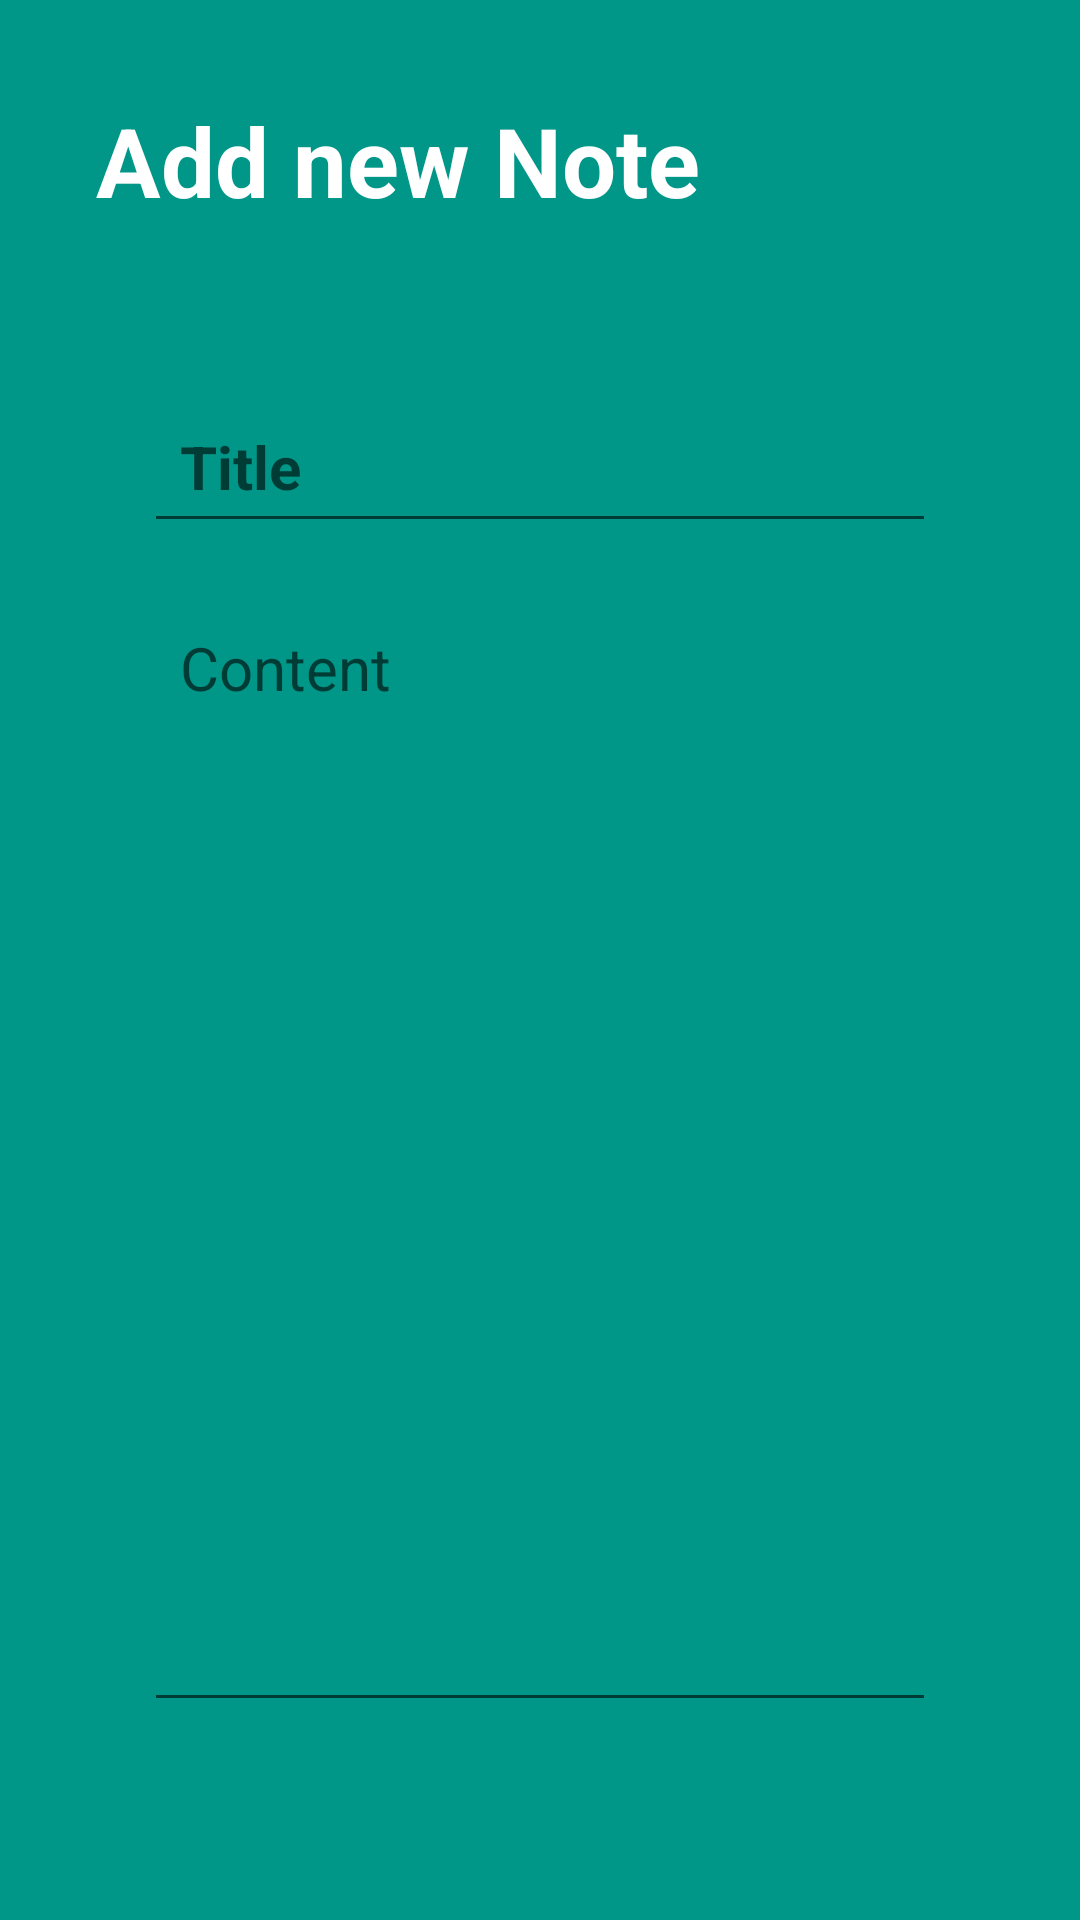

The Android layout XML behind this screen, and the referenced resources:
<!-- AndroidManifest.xml: application theme Theme.Notes_MobileApp -->
<!-- res/layout/activity_note_details.xml -->
<?xml version="1.0" encoding="utf-8"?>
<RelativeLayout xmlns:android="http://schemas.android.com/apk/res/android"
    xmlns:app="http://schemas.android.com/apk/res-auto"
    xmlns:tools="http://schemas.android.com/tools"
    android:id="@+id/main"
    android:layout_width="match_parent"
    android:layout_height="match_parent"
    android:background="@color/my_primary"
    android:padding="16dp"
    tools:context=".NoteDetailsActivity">

    <RelativeLayout
        android:layout_marginTop="16dp"
        android:layout_marginLeft="16dp"
        android:layout_marginRight="16dp"

        android:layout_width="match_parent"
        android:layout_height="wrap_content"
        android:id="@+id/title_bar_layout">
        <TextView
            android:layout_width="wrap_content"
            android:layout_height="wrap_content"
            android:id="@+id/page_title"
            android:text="Add new Note"
            android:textSize="32sp"
            android:textColor="@color/white"
            android:textStyle="bold"
            />

        <ImageButton
            android:layout_width="48dp"
            android:layout_height="48dp"
            android:id="@+id/save_note_btn"
            android:src="@drawable/baseline_done_24"
            android:layout_alignParentEnd="true"
            android:layout_centerVertical="true"
            app:tint="@color/white"
            android:background="?selectableItemBackgroundBorderless"
            />

    </RelativeLayout>
    
    <LinearLayout
        android:layout_marginLeft="16dp"
        android:layout_marginRight="16dp"

        android:layout_width="match_parent"
        android:layout_height="wrap_content"
        android:layout_below="@+id/title_bar_layout"
        android:orientation="vertical"
        android:padding="16dp"
        android:layout_marginVertical="26dp"
        android:backgroundTint="@color/white"
        android:background="@drawable/rounded_corner">
        
        <EditText
            android:layout_width="match_parent"
            android:layout_height="wrap_content"
            android:id="@+id/notes_title_text"
            android:hint="Title"
            android:textSize="20sp"
            android:textStyle="bold"
            android:layout_marginVertical="8dp"
            android:padding="12dp"
            android:textColor="@color/black"/>
        <EditText
            android:layout_width="match_parent"
            android:layout_height="wrap_content"
            android:id="@+id/notes_content_text"
            android:hint="Content"
            android:minLines="17"
            android:gravity="top"
            android:textSize="20sp"
            android:layout_marginVertical="8dp"
            android:padding="12dp"
            android:textColor="@color/black"/>

    </LinearLayout>
    <TextView
        android:layout_width="match_parent"
        android:layout_height="wrap_content"
        android:id="@+id/delete_note_text_view_btn"
        android:text="Delete note"
        android:layout_alignParentBottom="true"
        android:gravity="center"
        android:textSize="18sp"
        android:textStyle="bold"
        android:visibility="gone"
        android:textColor="#FFC107"/>


</RelativeLayout>
<!-- resources referenced by this layout -->
<resources>
  <color name="black">#FF000000</color>
  <color name="my_primary">#009688</color>
  <color name="white">#FFFFFFFF</color>
  <style name="Theme.Notes_MobileApp" parent="Base.Theme.Notes_MobileApp" />
  <style name="Base.Theme.Notes_MobileApp" parent="Theme.MaterialComponents.DayNight.DarkActionBar">
          
          
          <item name="colorPrimaryVariant">@color/my_primary</item>
          <item name="colorPrimary">@color/my_primary</item>
          <item name="colorOnPrimary">@color/white</item>
          <item name="colorSecondary">@color/my_primary</item>
          <item name="colorOnSecondary">@color/white</item>
      </style>
</resources>
